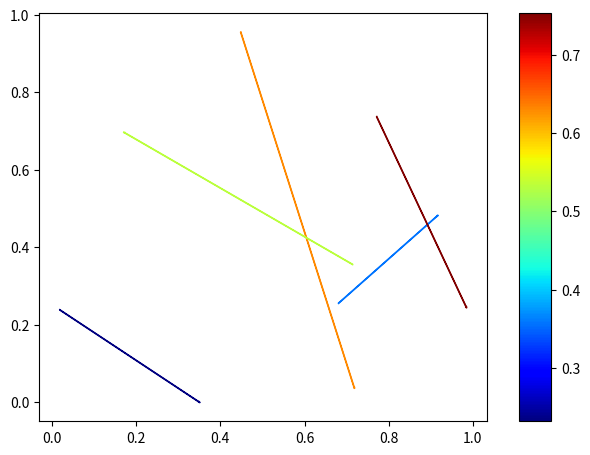

Recreate this plot in Python.
import numpy as np
import matplotlib.pyplot as plt
import matplotlib.colors as colors
import matplotlib.cm as cmx
import matplotlib as mpl

DATA = np.random.rand(5,5)

cmap = plt.cm.jet

cNorm  = colors.Normalize(vmin=np.min(DATA[:,4]), vmax=np.max(DATA[:,4]))

scalarMap = cmx.ScalarMappable(norm=cNorm,cmap=cmap)

fig = plt.figure()
ax  = fig.add_axes([0.1, 0.1, 0.7, 0.85]) # [left, bottom, width, height]
axc = fig.add_axes([0.85, 0.10, 0.05, 0.85])

for idx in range(0,len(DATA[:,1])):
    colorVal = scalarMap.to_rgba(DATA[idx,4])
    ax.arrow(DATA[idx,0],  # x1
             DATA[idx,1],  # y1
             DATA[idx,2]-DATA[idx,0], # x2 - x1
             DATA[idx,3]-DATA[idx,1], # y2 - y1
             color=colorVal)

cb1 = mpl.colorbar.ColorbarBase(axc, cmap=cmap,
                                norm=cNorm,orientation='vertical')

print(colorVal)

plt.show() 
